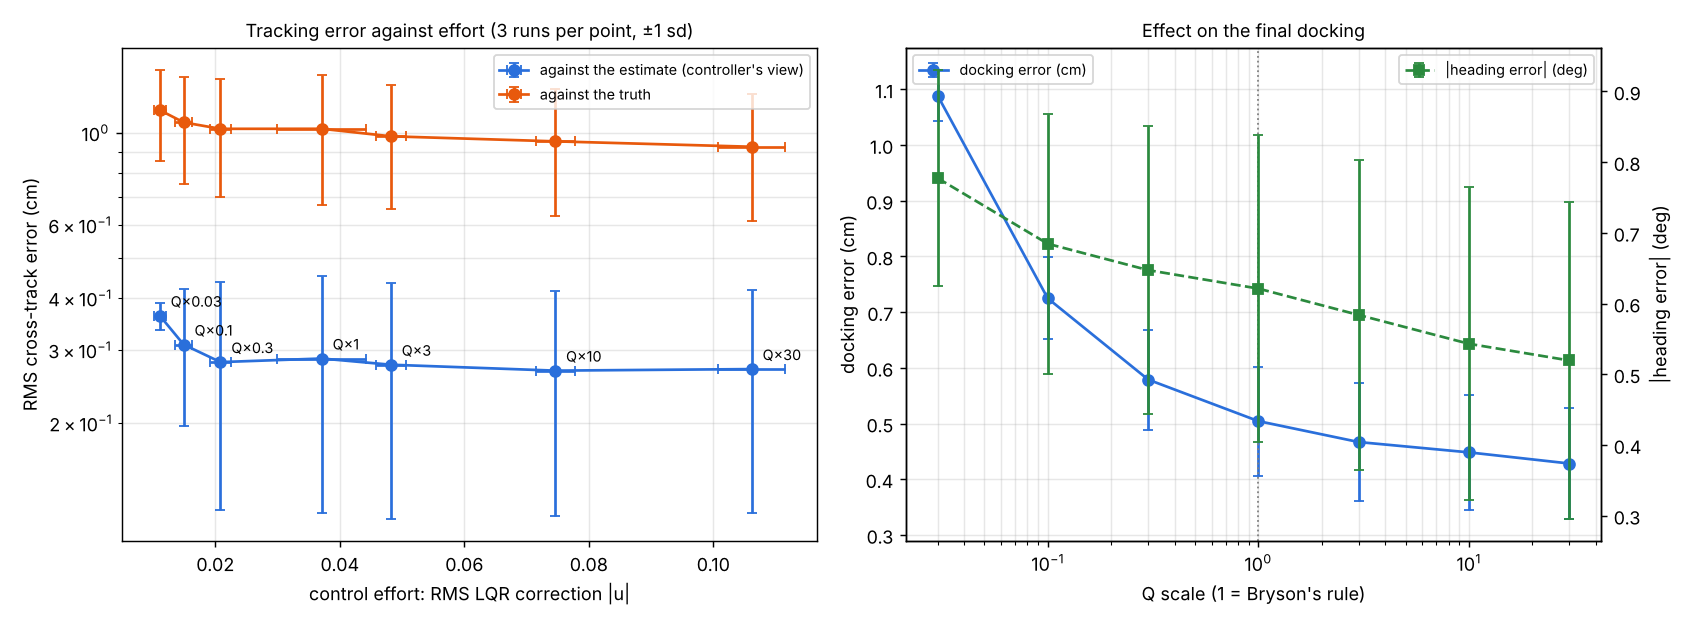

Source data for this figure (header and first rows):
q_scale, seed, rms_cross_track_est_m, rms_cross_track_true_m, rms_effort, dock_error_m, dock_heading_deg, time_s, success, collision_ticks
0.03, 0, 0.003947, 0.01516, 0.01058, 0.01151, -0.9532, 33.98, True, 0
0.03, 1, 0.003633, 0.01028, 0.01248, 0.01045, -0.5812, 33.62, True, 0
0.03, 2, 0.003288, 0.008532, 0.01019, 0.0107, -0.7978, 33.66, True, 0
0.1, 0, 0.003155, 0.01454, 0.01433, 0.008212, -0.9212, 33.76, True, 0
0.1, 1, 0.004427, 0.0101, 0.01684, 0.006432, -0.4737, 33.62, True, 0
0.1, 2, 0.001677, 0.007096, 0.01358, 0.0071, -0.6588, 33.66, True, 0
0.3, 0, 0.002637, 0.01422, 0.01976, 0.006967, -0.9188, 33.72, True, 0
0.3, 1, 0.004797, 0.01008, 0.02315, 0.004796, -0.4295, 33.62, True, 0
0.3, 2, 0.0009701, 0.006331, 0.01957, 0.005602, -0.5934, 33.6, True, 0
1.0, 0, 0.002952, 0.01456, 0.04681, 0.006334, -0.9152, 33.7, True, 0
1.0, 1, 0.004825, 0.01016, 0.03468, 0.003963, -0.3994, 33.62, True, 0
1.0, 2, 0.0007941, 0.005919, 0.02981, 0.004833, -0.549, 33.6, True, 0
3.0, 0, 0.002752, 0.01353, 0.04747, 0.006105, -0.8815, 33.74, True, 0
3.0, 1, 0.004705, 0.01023, 0.0514, 0.003576, -0.3608, 33.62, True, 0
3.0, 2, 0.0008254, 0.005622, 0.04571, 0.00432, -0.5091, 33.6, True, 0
10.0, 0, 0.002636, 0.01315, 0.07372, 0.005904, -0.8478, 33.7, True, 0
10.0, 1, 0.004499, 0.01009, 0.07878, 0.003498, -0.3301, 33.62, True, 0
10.0, 2, 0.0008803, 0.005332, 0.07127, 0.004043, -0.4515, 33.58, True, 0
30.0, 0, 0.002726, 0.01235, 0.1051, 0.005663, -0.8282, 33.82, True, 0
30.0, 1, 0.004494, 0.0104, 0.1132, 0.003407, -0.3064, 33.62, True, 0
30.0, 2, 0.0008639, 0.004984, 0.1001, 0.003775, -0.424, 33.58, True, 0
